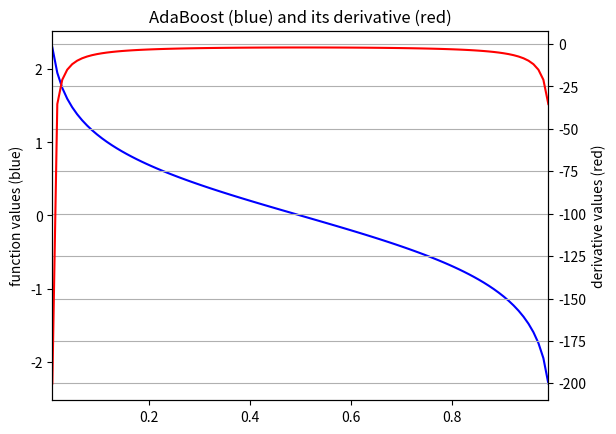

Python code for this plot:
# matplotlib工具类
import matplotlib.pyplot as plt
from matplotlib.font_manager import FontProperties
import math
import numpy

def getKaiFront():
    # 获取matplotlib中文楷体字体
    zhFront = FontProperties(fname='C:/Windows/Fonts/simkai.ttf')
    return zhFront

def plot_function_and_derivative(fun, x_limits, figure_name, point_num = 100):
    '''
    画出fun的函数曲线和导数曲线
    fun:一个函数名
    x_limits:x轴的范围,[low, upper]
    point_num:x轴的采样点数
    '''
    
    gap = (x_limits[1] - x_limits[0]) / point_num # 点的间隔
    
    # 计算出x和y的list
    x_list = list(numpy.linspace(x_limits[0], x_limits[1], point_num+1))
    y_list = []
    for x in x_list:
        y_list.append(fun(x))
        
    # 计算出导数的list
    y2_list = []
    for i in range(len(x_list)):
        if i == 0:
            y2_list.append((y_list[0]-fun(x_list[0]-gap))/gap)
        else:
            y2_list.append((y_list[i]-y_list[i-1])/gap)
        
    # 画出函数图
    fig = plt.figure()
    
    ax1 = fig.add_subplot(111)
    ax1.plot(x_list, y_list, 'b')
    ax1.set_ylabel('function values (blue)')
    ax1.set_title(figure_name + ' (blue) and its derivative (red)')

    ax2 = ax1.twinx()
    ax2.plot(x_list, y2_list, 'r')
    ax2.set_xlim(x_limits)
    ax2.set_ylabel('derivative values (red)')
    plt.grid(True)
    plt.show()
if __name__ == '__main__':
    '''
    plot_function_and_derivative(lambda x : 1/(1+math.exp(-x)), [-10, 10], "sigmoid")
    plot_function_and_derivative(lambda x : math.tanh(x), [-10, 10], "tanh")
    plot_function_and_derivative(lambda x : x if x > 0 else 0, [-10, 10], "ReLU")
    '''
    plot_function_and_derivative(lambda x : 0.5*math.log((1-x)/x), [0.01, 0.99], "AdaBoost")
